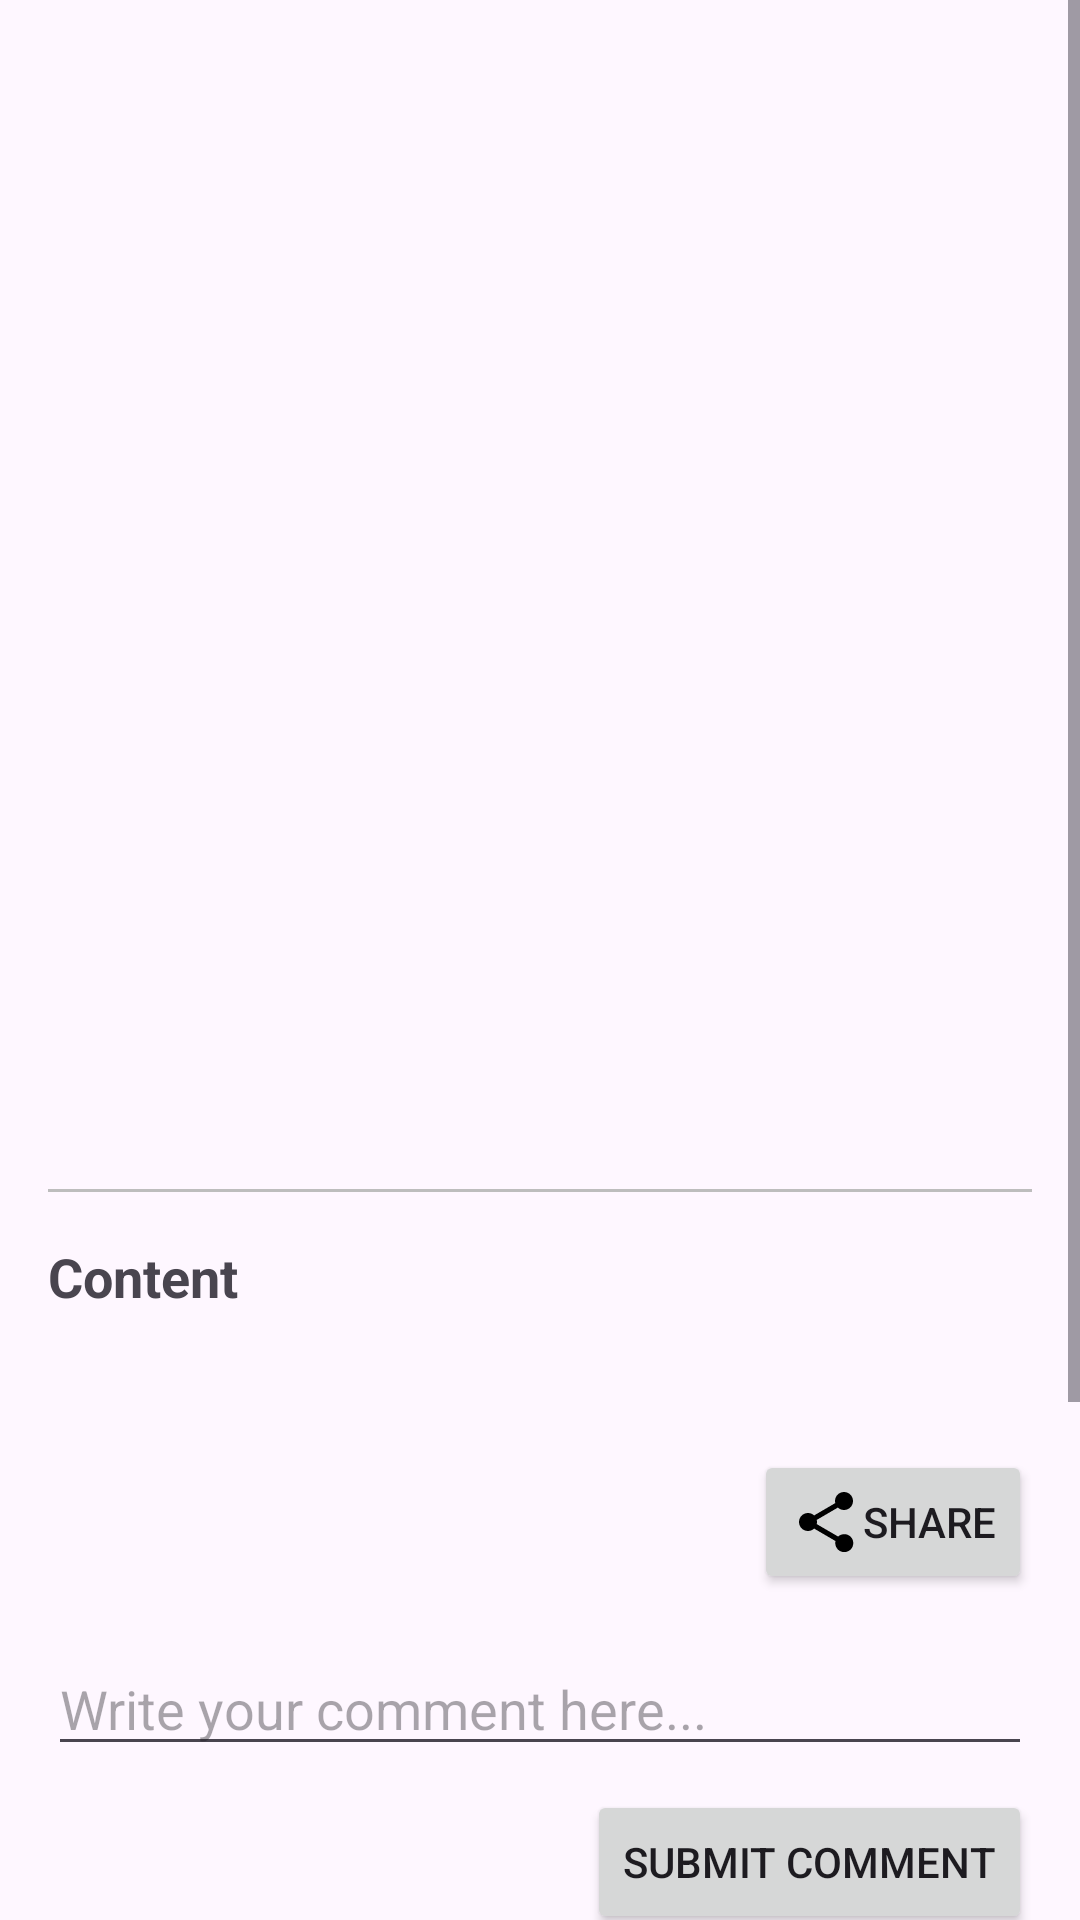

Here is an Android app screen rendered from its layout file. Give the layout XML and the strings, colors and styles it references.
<!-- AndroidManifest.xml: application theme Base.Theme.NewsLine -->
<!-- res/layout/activity_news_view.xml -->
<?xml version="1.0" encoding="utf-8"?>
<ScrollView xmlns:android="http://schemas.android.com/apk/res/android"
    xmlns:tools="http://schemas.android.com/tools"
    android:layout_width="match_parent"
    android:layout_height="match_parent"
    tools:context=".NewsViewActivity">

    <LinearLayout
        android:layout_width="match_parent"
        android:layout_height="wrap_content"
        android:orientation="vertical"
        android:padding="16dp">

        <ImageView
            android:id="@+id/article_image"
            android:layout_width="match_parent"
            android:layout_height="200dp"
            android:scaleType="centerCrop"
            android:contentDescription="@string/article_image_desc" />

        <TextView
            android:id="@+id/article_title"
            android:layout_width="match_parent"
            android:layout_height="wrap_content"
            android:layout_marginTop="16dp"
            android:textSize="24sp"
            android:textStyle="bold"
            tools:text="Article Title" />

        <TextView
            android:id="@+id/article_source"
            android:layout_width="match_parent"
            android:layout_height="wrap_content"
            android:layout_marginTop="8dp"
            android:textSize="16sp"
            android:textColor="@color/secondary_text_color"
            tools:text="Source Name" />

        <TextView
            android:id="@+id/article_author"
            android:layout_width="match_parent"
            android:layout_height="wrap_content"
            android:layout_marginTop="8dp"
            android:textSize="16sp"
            android:textColor="@color/secondary_text_color"
            tools:text="Author Name" />

        <TextView
            android:id="@+id/article_description"
            android:layout_width="match_parent"
            android:layout_height="wrap_content"
            android:layout_marginTop="8dp"
            android:textSize="16sp"
            tools:text="Article Description" />

        <TextView
            android:id="@+id/article_publishedAt"
            android:layout_width="match_parent"
            android:layout_height="wrap_content"
            android:layout_marginTop="8dp"
            android:textSize="14sp"
            tools:text="Published Date" />

        <View
            android:layout_width="match_parent"
            android:layout_height="1dp"
            android:layout_marginTop="16dp"
            android:background="@color/divider_color" />

        <TextView
            android:id="@+id/article_content_label"
            android:layout_width="wrap_content"
            android:layout_height="wrap_content"
            android:layout_marginTop="16dp"
            android:textSize="18sp"
            android:textStyle="bold"
            android:text="@string/article_content_label" />

        <TextView
            android:id="@+id/article_content"
            android:layout_width="match_parent"
            android:layout_height="wrap_content"
            android:layout_marginTop="8dp"
            android:textSize="16sp"
            tools:text="Article Content" />

        
        <Button
            android:id="@+id/button_share"
            android:layout_width="wrap_content"
            android:layout_height="wrap_content"
            android:text="Share"
            android:layout_marginTop="16dp"
            android:drawableStart="@drawable/ic_share"
            android:layout_gravity="end" />

        
        <EditText
            android:id="@+id/editTextComment"
            android:layout_width="match_parent"
            android:layout_height="wrap_content"
            android:hint="Write your comment here..."
            android:layout_marginTop="16dp"
            android:maxLines="3" />

        <Button
            android:id="@+id/button_submit_comment"
            android:layout_width="wrap_content"
            android:layout_height="wrap_content"
            android:text="Submit Comment"
            android:layout_gravity="end"
            android:layout_marginTop="8dp" />

        <ListView
            android:id="@+id/listView"
            android:layout_width="match_parent"
            android:layout_height="200dp"
            android:layout_marginTop="16dp"
            android:visibility="visible" />

    </LinearLayout>
</ScrollView>
<!-- resources referenced by this layout -->
<resources>
  <color name="divider_color">#BDBDBD</color>
  <color name="secondary_text_color">#757575</color>
  <!-- drawable ic_share (drawable) -->
  <vector xmlns:android="http://schemas.android.com/apk/res/android"
      android:width="24dp"
      android:height="24dp"
      android:viewportWidth="24"
      android:viewportHeight="24">
      <path
          android:fillColor="#000000"
          android:pathData="M18,16.08c-0.76,0 -1.44,0.3 -1.96,0.77L8.91,12.7c0.05,-0.23 0.09,-0.46 0.09,-0.7s-0.03,-0.47 -0.09,-0.7l7.05,-4.11c0.54,0.5 1.25,0.81 2.04,0.81 1.66,0 3,-1.34 3,-3s-1.34,-3 -3,-3 -3,1.34 -3,3c0,0.24 0.03,0.47 0.09,0.7l-7.05,4.11c-0.54,-0.5 -1.25,-0.81 -2.04,-0.81 -1.66,0 -3,1.34 -3,3s1.34,3 3,3c0.79,0 1.5,-0.31 2.04,-0.81l7.13,4.16c-0.05,0.22 -0.08,0.45 -0.08,0.69 0,1.66 1.34,3 3,3s3,-1.34 3,-3 -1.34,-3 -3,-3z"/>
  </vector>
  <string name="article_content_label">Content</string>
  <string name="article_image_desc">Article Image</string>
  <style name="Base.Theme.NewsLine" parent="Theme.Material3.DayNight.NoActionBar">
          
          <item name="colorPrimary">@color/primary</item>
          <item name="colorPrimaryVariant">@color/primary</item>
          <item name="colorOnPrimary">@color/white</item>
          <item name="colorSecondary">@color/secondary</item>
          <item name="colorSecondaryVariant">@color/secondary</item>
          <item name="colorOnSecondary">@color/black</item>
          <item name="android:statusBarColor">@color/primary</item>
      </style>
  <color name="primary">#2196F3</color>
  <color name="white">#FFFFFFFF</color>
  <color name="secondary">#2196F3</color>
  <color name="black">#FF000000</color>
</resources>
